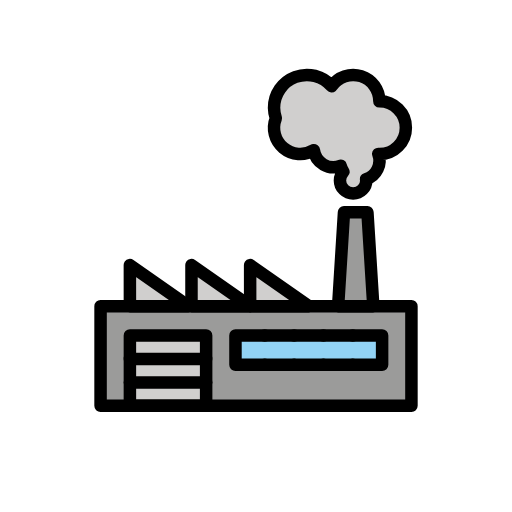
t = 0.00 s
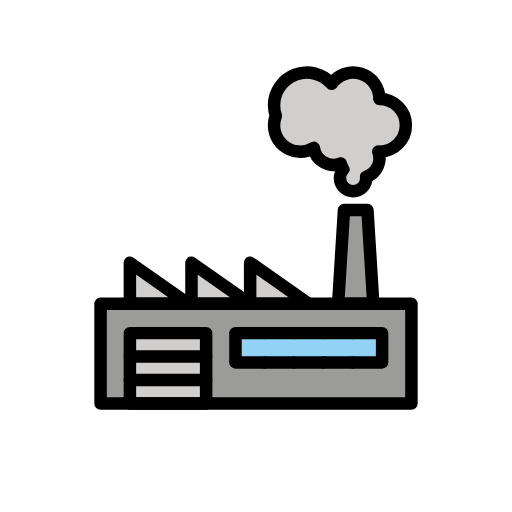
t = 0.48 s
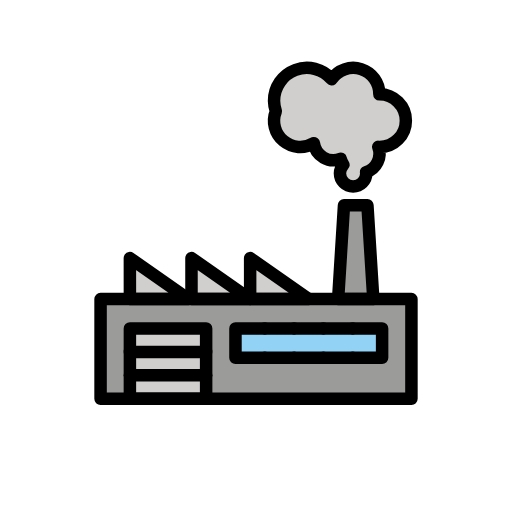
t = 1.43 s
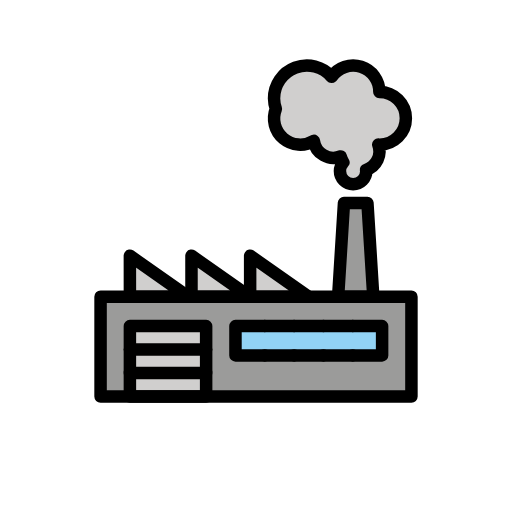
t = 1.90 s
t = 2.38 s: frame unchanged from t = 1.43 s, image omitted
t = 3.33 s: frame unchanged from t = 0.48 s, image omitted

The animated SVG that drew these frames (rendered in a browser with its animation timeline set to each time). Animation: 1 SMIL element (animateTransform=1); one cycle of 3.80 s, repeats indefinitely.

<?xml version='1.0' encoding='utf-8'?>
<svg xmlns="http://www.w3.org/2000/svg" id="emoji" viewBox="-5 -5 82 82" width="200" height="200" role="img">
  <title>OpenMoji: exhaust gases factory</title><g><g id="color">
    <path fill="#d0cfce" d="M38.889,12.2778a5.2581,5.2581,0,0,1,9.2247-3.4712,4.195,4.195,0,0,1,7.6433,2.4177c.0071,0,.0137-.002.0208-.002a4.2222,4.2222,0,1,1,0,8.4444c-.0686,0-.1323-.017-.2-.02a3.1151,3.1151,0,0,1-1.9479,4.06c.0057.0633.0369.1178.0369.1825a2.1111,2.1111,0,1,1-4.2222,0,2.0851,2.0851,0,0,1,.5476-1.3879,3.1488,3.1488,0,0,1-.4257-.9549,3.1433,3.1433,0,0,1-4.2993-2.4894A4.1985,4.1985,0,0,1,39.18,13.9329,5.22,5.22,0,0,1,38.889,12.2778Z" />
    <rect x="11.1061" y="44.0303" width="49.7879" height="15.9697" fill="#9b9b9a" />
    <rect x="15.8031" y="48.7273" width="12.2121" height="11.2727" fill="#d0cfce" />
    <polygon fill="#92d3f5" points="51.5 48.727 46.803 48.727 42.106 48.727 37.409 48.727 32.712 48.727 32.712 53.424 37.409 53.424 42.106 53.424 46.803 53.424 51.5 53.424 56.197 53.424 56.197 48.727 51.5 48.727" />
    <polygon fill="#9b9b9a" points="54.788 44.03 49.152 44.03 50.091 29 53.848 29 54.788 44.03" />
    <polygon fill="#d0cfce" points="15.8 37.455 15.805 44.03 25.194 44.03 15.8 37.455" />
    <polygon fill="#d0cfce" points="25.667 37.455 25.671 44.03 35.061 44.03 25.667 37.455" />
    <polygon fill="#d0cfce" points="35.061 37.455 35.065 44.03 44.455 44.03 35.061 37.455" />
  </g>
  <g id="line">
    <g id="line-2">
      <rect x="11.1061" y="44.0303" width="49.7879" height="15.9697" fill="none" stroke="#000" stroke-linecap="round" stroke-linejoin="round" stroke-width="2" />
      <rect x="15.8031" y="48.7273" width="12.2121" height="11.2727" fill="none" stroke="#000" stroke-linecap="round" stroke-linejoin="round" stroke-width="2" />
      <line x1="15.8031" x2="28.0152" y1="52.4849" y2="52.4849" fill="none" stroke="#000" stroke-linecap="round" stroke-linejoin="round" stroke-width="2" />
      <line x1="15.8031" x2="28.0152" y1="56.2424" y2="56.2424" fill="none" stroke="#000" stroke-linecap="round" stroke-linejoin="round" stroke-width="2" />
      <polyline fill="none" stroke="#000" stroke-linecap="round" stroke-linejoin="round" stroke-width="2" points="37.409 53.424 32.712 53.424 32.712 48.727 37.409 48.727" />
      <line x1="42.1061" x2="37.4091" y1="53.4242" y2="53.4242" fill="none" stroke="#000" stroke-linecap="round" stroke-linejoin="round" stroke-width="2" />
      <line x1="37.4091" x2="42.1061" y1="48.7273" y2="48.7273" fill="none" stroke="#000" stroke-linecap="round" stroke-linejoin="round" stroke-width="2" />
      <line x1="46.803" x2="42.1061" y1="53.4242" y2="53.4242" fill="none" stroke="#000" stroke-linecap="round" stroke-linejoin="round" stroke-width="2" />
      <line x1="42.1061" x2="46.803" y1="48.7273" y2="48.7273" fill="none" stroke="#000" stroke-linecap="round" stroke-linejoin="round" stroke-width="2" />
      <line x1="51.5" x2="46.803" y1="53.4242" y2="53.4242" fill="none" stroke="#000" stroke-linecap="round" stroke-linejoin="round" stroke-width="2" />
      <line x1="46.803" x2="51.5" y1="48.7273" y2="48.7273" fill="none" stroke="#000" stroke-linecap="round" stroke-linejoin="round" stroke-width="2" />
      <polyline fill="none" stroke="#000" stroke-linecap="round" stroke-linejoin="round" stroke-width="2" points="51.5 48.727 56.197 48.727 56.197 53.424 51.5 53.424" />
      <polygon fill="none" stroke="#000" stroke-linecap="round" stroke-linejoin="round" stroke-width="2" points="54.788 44.03 49.152 44.03 50.091 29 53.848 29 54.788 44.03" />
      <polygon fill="none" stroke="#000" stroke-linecap="round" stroke-linejoin="round" stroke-width="2" points="15.8 37.455 15.805 44.03 25.194 44.03 15.8 37.455" />
      <polygon fill="none" stroke="#000" stroke-linecap="round" stroke-linejoin="round" stroke-width="2" points="25.667 37.455 25.671 44.03 35.061 44.03 25.667 37.455" />
      <polygon fill="none" stroke="#000" stroke-linecap="round" stroke-linejoin="round" stroke-width="2" points="35.061 37.455 35.065 44.03 44.455 44.03 35.061 37.455" />
    </g>
    <path fill="none" stroke="#000" stroke-linecap="round" stroke-linejoin="round" stroke-width="2" d="M38.889,12.2778a5.2581,5.2581,0,0,1,9.2247-3.4712,4.195,4.195,0,0,1,7.6433,2.4177c.0071,0,.0137-.002.0208-.002a4.2222,4.2222,0,1,1,0,8.4444c-.0686,0-.1323-.017-.2-.02a3.1151,3.1151,0,0,1-1.9479,4.06c.0057.0633.0369.1178.0369.1825a2.1111,2.1111,0,1,1-4.2222,0,2.0851,2.0851,0,0,1,.5476-1.3879,3.1488,3.1488,0,0,1-.4257-.9549,3.1433,3.1433,0,0,1-4.2993-2.4894A4.1985,4.1985,0,0,1,39.18,13.9329,5.22,5.22,0,0,1,38.889,12.2778Z" />
  </g>
<animateTransform attributeName="transform" type="translate" values="0 0;0 -1.5;0 0" dur="3.8s" repeatCount="indefinite" /></g></svg>
